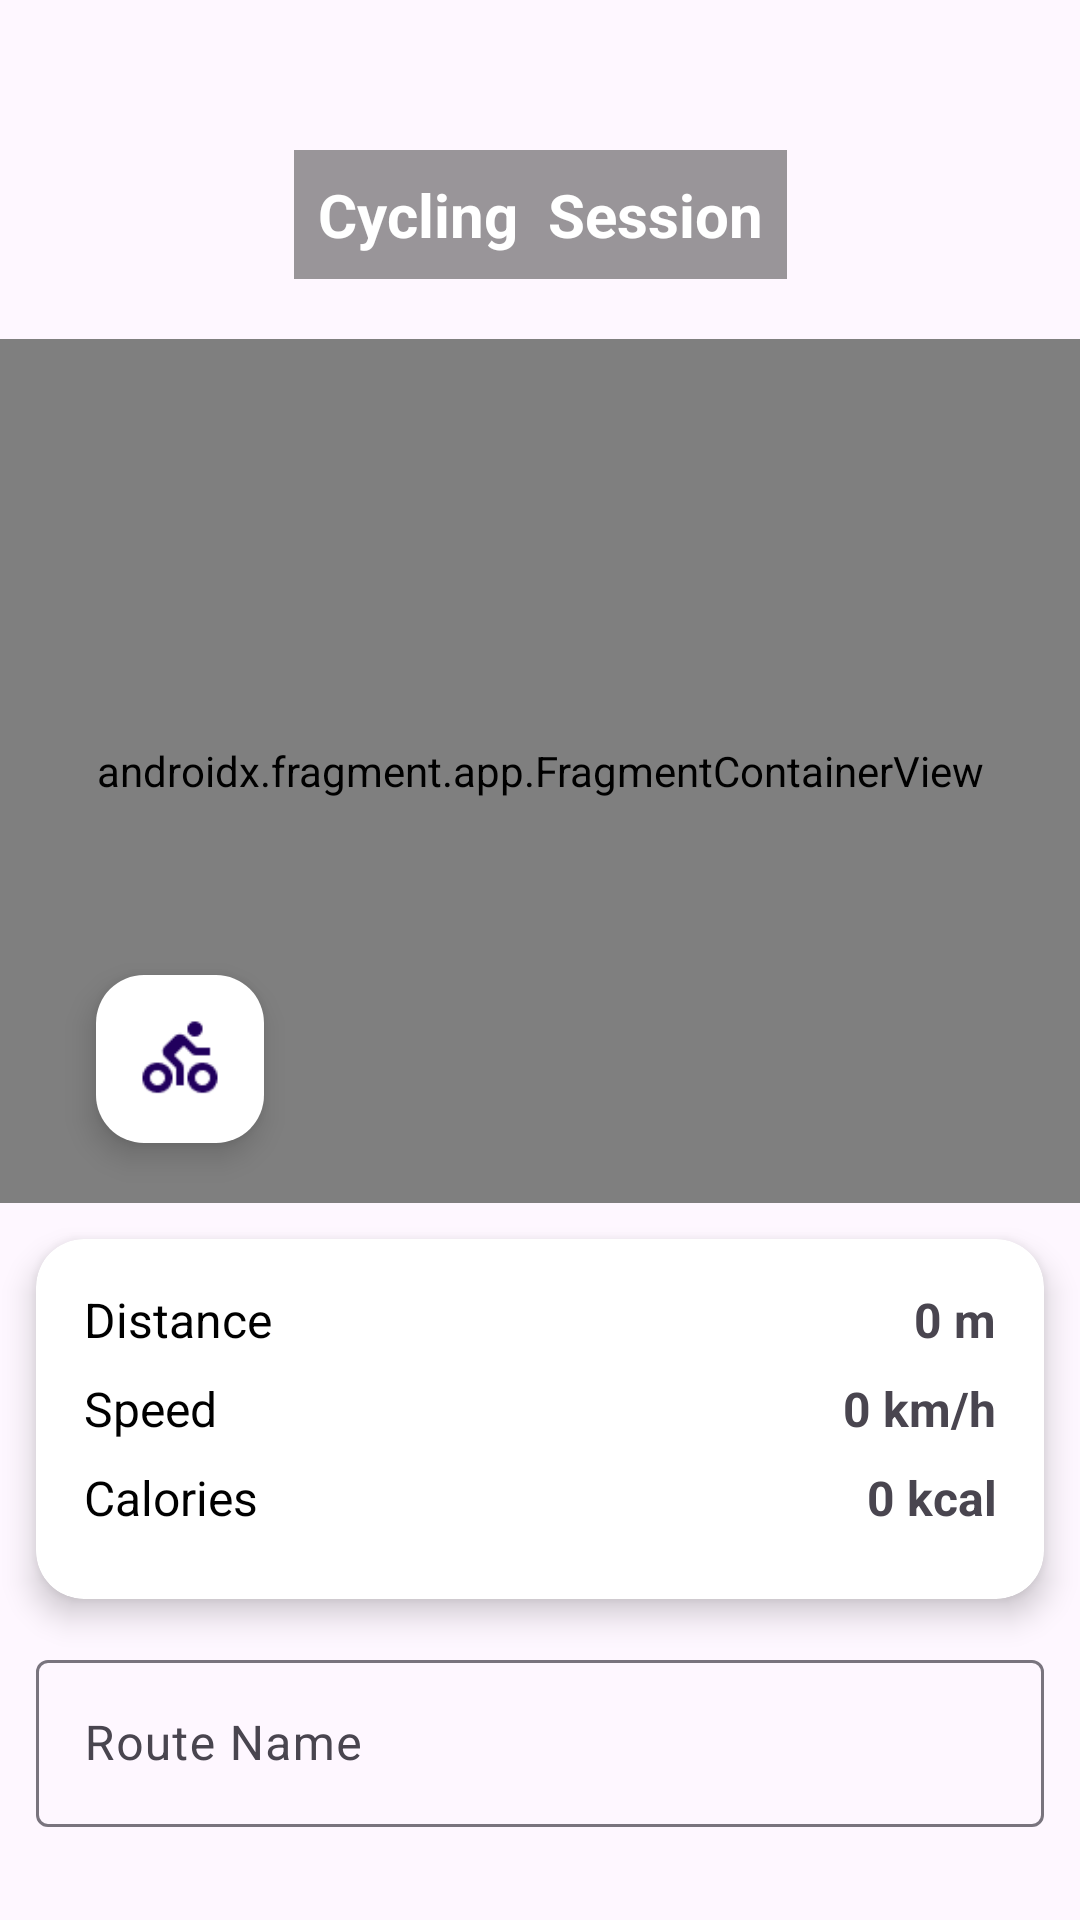

Android layout source for this screen:
<!-- AndroidManifest.xml: application theme Theme.FitForge -->
<!-- res/layout/fragment_track_cycling.xml -->
<?xml version="1.0" encoding="utf-8"?>
<androidx.constraintlayout.widget.ConstraintLayout
    xmlns:android="http://schemas.android.com/apk/res/android"
    xmlns:app="http://schemas.android.com/apk/res-auto"
    xmlns:tools="http://schemas.android.com/tools"
    android:id="@+id/CyclingTrackFragment"
    android:layout_width="match_parent"
    android:layout_height="match_parent"
    tools:context=".CyclingTrack">


    <TextView
        android:id="@+id/tvTitcycle"
        android:layout_width="wrap_content"
        android:layout_height="wrap_content"
        android:layout_marginTop="50dp"
        android:background="#66000000"
        android:padding="8dp"
        android:text="Cycling  Session"
        android:textColor="#FFFFFFFF"
        android:textSize="20sp"
        android:textStyle="bold"
        app:layout_constraintEnd_toEndOf="parent"
        app:layout_constraintStart_toStartOf="parent"
        app:layout_constraintTop_toTopOf="parent"
        tools:ignore="MissingConstraints" />


    <androidx.fragment.app.FragmentContainerView
        android:id="@+id/cvmapcycle"
        android:name="com.google.android.gms.maps.SupportMapFragment"
        android:layout_width="0dp"
        android:layout_height="0dp"
        android:layout_marginTop="20dp"
        app:layout_constraintEnd_toEndOf="parent"
        app:layout_constraintHeight_percent="0.45"
        app:layout_constraintStart_toStartOf="parent"
        app:layout_constraintTop_toBottomOf="@+id/tvTitcycle" />


    <com.google.android.material.floatingactionbutton.FloatingActionButton
        android:id="@+id/fabcycletrack"
        android:layout_width="wrap_content"
        android:layout_height="wrap_content"
        android:layout_margin="20dp"
        android:layout_marginLeft="100dp"
        android:layout_marginBottom="20dp"
        android:backgroundTint="@color/white"
        android:contentDescription="Start Track"
        android:src="@drawable/cycling"
        app:layout_constraintBottom_toBottomOf="@id/cvmapcycle"
        app:layout_constraintEnd_toEndOf="parent"
        app:layout_constraintHorizontal_bias="0.045"
        app:layout_constraintStart_toStartOf="parent"
        app:maxImageSize="30dp" />

    <androidx.cardview.widget.CardView
        android:id="@+id/cycleCard"
        android:layout_width="0dp"
        android:layout_height="wrap_content"
        android:layout_margin="12dp"
        app:cardCornerRadius="16dp"
        app:cardElevation="6dp"
        android:layout_marginTop="50dp"
        app:layout_constraintTop_toBottomOf="@id/cvmapcycle"
        app:layout_constraintStart_toStartOf="parent"
        app:layout_constraintEnd_toEndOf="parent">

        <LinearLayout
            android:layout_width="match_parent"
            android:layout_height="120dp"
            android:orientation="vertical"
            android:padding="16dp">

            <LinearLayout
                android:layout_width="match_parent"
                android:layout_height="wrap_content"
                android:orientation="horizontal"
                android:weightSum="2">

                <TextView
                    android:text="Distance"
                    android:layout_width="0dp"
                    android:textSize="16sp"
                    android:textColor="@color/black"
                    android:layout_weight="1"
                    android:layout_height="wrap_content"/>

                <TextView
                    android:id="@+id/tvcycledistance"
                    android:text="0 m"
                    android:textStyle="bold"
                    android:textSize="16sp"
                    android:layout_width="0dp"
                    android:layout_weight="1"
                    android:layout_height="wrap_content"
                    android:gravity="end"/>
            </LinearLayout>

            <LinearLayout
                android:layout_width="match_parent"
                android:layout_height="wrap_content"
                android:orientation="horizontal"
                android:weightSum="2"
                android:layout_marginTop="8dp">

                <TextView
                    android:text="Speed"
                    android:textSize="16sp"
                    android:textColor="@color/black"
                    android:layout_width="0dp"
                    android:layout_weight="1"
                    android:layout_height="wrap_content"/>

                <TextView
                    android:id="@+id/tvcyclespeed"
                    android:text="0 km/h"
                    android:textStyle="bold"
                    android:textSize="16sp"
                    android:layout_width="0dp"
                    android:layout_weight="1"
                    android:layout_height="match_parent"
                    android:gravity="end"/>
            </LinearLayout>


            <LinearLayout
                android:layout_width="match_parent"
                android:layout_height="wrap_content"
                android:orientation="horizontal"
                android:weightSum="2"
                android:layout_marginTop="8dp">

                <TextView
                    android:text="Calories"
                    android:layout_width="0dp"
                    android:textSize="16sp"
                    android:textColor="@color/black"
                    android:layout_weight="1"
                    android:layout_height="wrap_content"/>

                <TextView
                    android:id="@+id/tvcyclecal"
                    android:text="0 kcal"
                    android:textStyle="bold"
                    android:textSize="16sp"
                    android:layout_width="0dp"
                    android:layout_weight="1"
                    android:layout_height="match_parent"
                    android:gravity="end"/>
            </LinearLayout>

        </LinearLayout>
    </androidx.cardview.widget.CardView>


    <com.google.android.material.textfield.TextInputLayout
        android:id="@+id/cycleinputl"
        android:layout_width="0dp"
        android:layout_height="wrap_content"
        android:layout_marginHorizontal="12dp"
        android:layout_marginTop="15dp"
        android:hint="Route Name"
        app:layout_constraintEnd_toEndOf="parent"
        app:layout_constraintStart_toStartOf="parent"
        app:layout_constraintTop_toBottomOf="@id/cycleCard">

        <com.google.android.material.textfield.TextInputEditText
            android:id="@+id/tietcycleRouteName"
            android:layout_width="match_parent"
            android:layout_height="wrap_content" />
    </com.google.android.material.textfield.TextInputLayout>


    <Button
        android:id="@+id/btnSaveCycle"
        android:layout_width="385dp"
        android:layout_height="60dp"
        android:layout_margin="40dp"
        android:layout_marginHorizontal="12dp"
        android:layout_marginStart="10dp"
        android:layout_marginTop="40dp"
        android:layout_marginEnd="10dp"
        android:backgroundTint="@color/black"
        android:text="Save Cycling Data"
        android:textStyle="bold"
        app:layout_constraintEnd_toEndOf="parent"
        app:layout_constraintStart_toStartOf="parent"
        app:layout_constraintTop_toBottomOf="@id/cycleinputl" />

</androidx.constraintlayout.widget.ConstraintLayout>
<!-- resources referenced by this layout -->
<resources>
  <color name="black">#FF000000</color>
  <color name="white">#FFFFFFFF</color>
  <!-- drawable cycling: png bitmap (drawable, 614 bytes) -->
  <style name="Theme.FitForge" parent="Base.Theme.FitForge" />
  <style name="Base.Theme.FitForge" parent="Theme.Material3.DayNight.NoActionBar">
          
          
      </style>
</resources>
